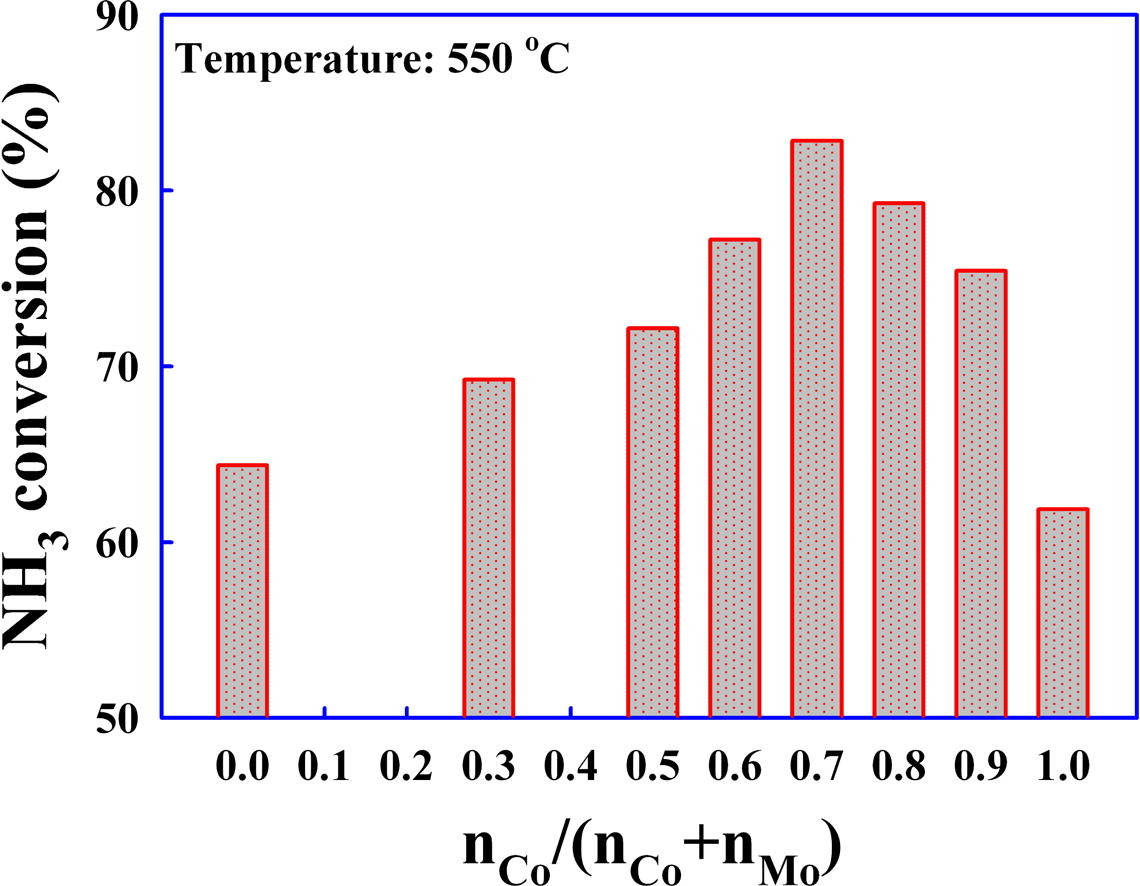

The file beside this chart, header and first rows:
0.0, , 0.3, , 0.5, , 0.6, , 0.7, , 0.8, , 0.9, , 1.0, 
Label, Y, Label, Y, Label, Y, Label, Y, Label, Y, Label, Y, Label, Y, Label, Y
, 64.36, , 69.19, , 72.05, , 77.25, , 82.82, , 79.3, , 75.42, , 61.79
